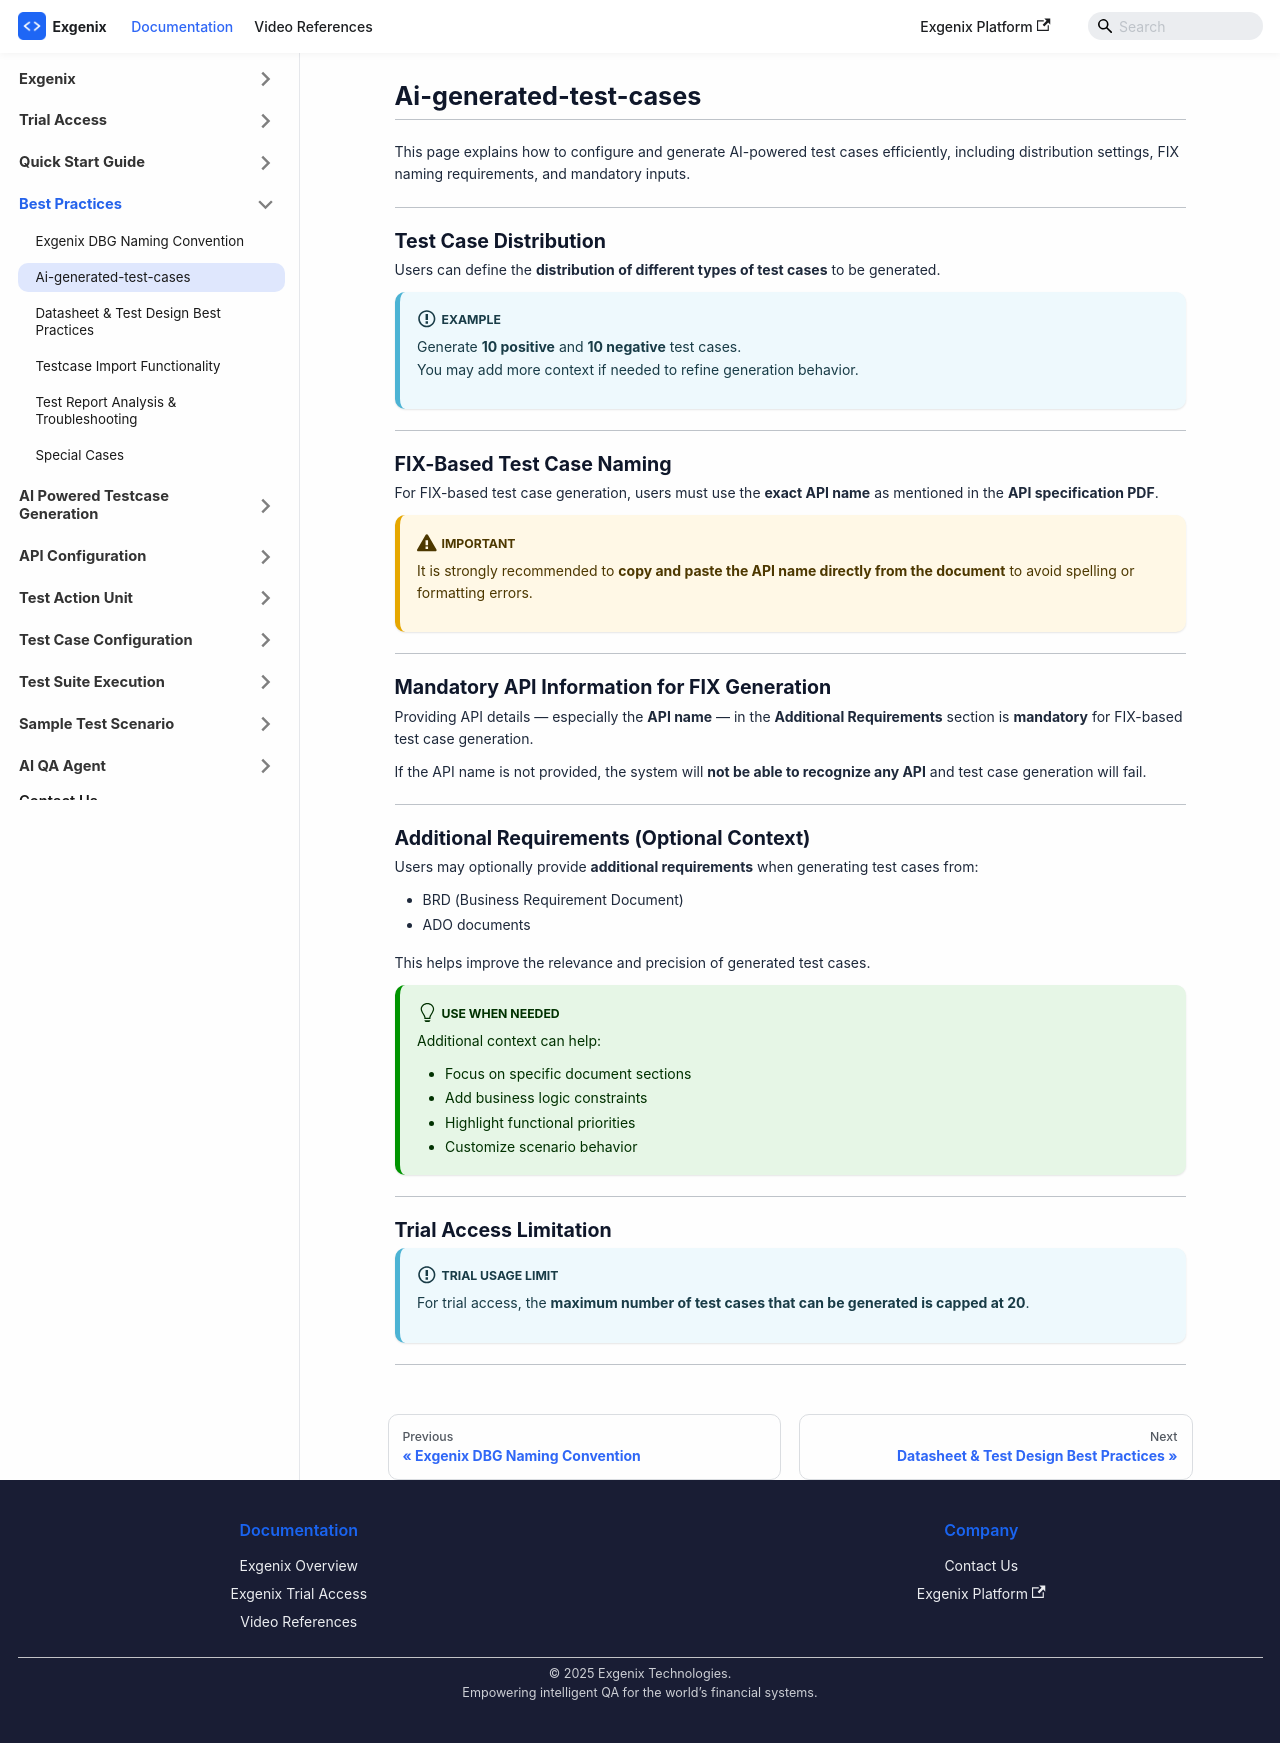

repository: pramod915899/exgenix-docs · page: docs/best-practices/ai-generated-test-cases.html · generator: docusaurus

---
hide_table_of_contents: true
---

# Ai-generated-test-cases

---

This page explains how to configure and generate AI-powered test cases efficiently, including distribution settings, FIX naming requirements, and mandatory inputs.

---

## Test Case Distribution

Users can define the **distribution of different types of test cases** to be generated.

:::info Example
Generate **10 positive** and **10 negative** test cases.  
You may add more context if needed to refine generation behavior.
:::

---

## FIX-Based Test Case Naming

For FIX-based test case generation, users must use the **exact API name** as mentioned in the **API specification PDF**.

:::warning Important
It is strongly recommended to **copy and paste the API name directly from the document** to avoid spelling or formatting errors.
:::


---

## Mandatory API Information for FIX Generation

Providing API details — especially the **API name** — in the **Additional Requirements** section is **mandatory** for FIX-based test case generation.

If the API name is not provided, the system will **not be able to recognize any API** and test case generation will fail.


---

## Additional Requirements (Optional Context)

Users may optionally provide **additional requirements** when generating test cases from:

- BRD (Business Requirement Document)  
- ADO documents  

This helps improve the relevance and precision of generated test cases.

:::tip Use When Needed
Additional context can help:

- Focus on specific document sections  
- Add business logic constraints  
- Highlight functional priorities  
- Customize scenario behavior  
:::

---

## Trial Access Limitation

:::info Trial Usage Limit
For trial access, the **maximum number of test cases that can be generated is capped at 20**.
:::

---
